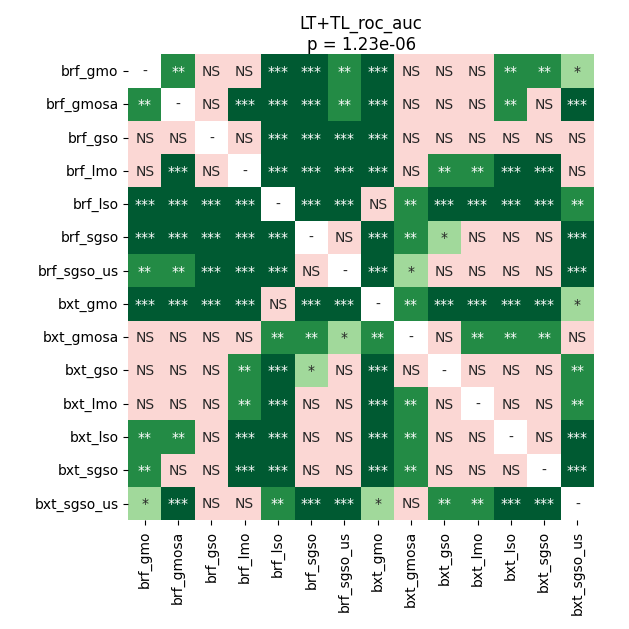

Values plotted in this chart, from the file beside it:
	brf_gmo	brf_gmosa	brf_gso	brf_lmo	brf_lso	brf_sgso	brf_sgso_us	bxt_gmo	bxt_gmosa	bxt_gso	bxt_lmo	bxt_lso	bxt_sgso	bxt_sgso_us
brf_gmo	1.0	0.003394	0.333	0.07435	0.0001389	0.0001389	0.002182	0.0001389	0.9799	0.1686	0.1068	0.002182	0.009203	0.04797
brf_gmosa	0.003394	1.0	0.8489	0.0008168	0.0001389	0.0001389	0.002182	0.0001389	0.438	0.6768	0.1539	0.009203	0.1166	0.0004479
brf_gso	0.333	0.8489	1.0	0.1166	0.0002057	0.0008168	0.0002777	0.0002057	0.6541	0.438	0.2216	0.06721	0.2404	0.14
brf_lmo	0.07435	0.0008168	0.1166	1.0	0.0002057	0.0001389	0.0002777	0.0008168	0.14	0.002182	0.001827	0.0001389	0.0002057	0.499
brf_lso	0.0001389	0.0001389	0.0002057	0.0002057	1.0	0.0001389	0.0001389	0.9503	0.001111	0.0001389	0.0002057	0.0001389	0.0001389	0.001827
brf_sgso	0.0001389	0.0001389	0.0008168	0.0001389	0.0001389	1.0	0.7382	0.0001389	0.009203	0.03605	0.9503	0.5934	0.2216	0.0001389
brf_sgso_us	0.002182	0.002182	0.0002777	0.0002777	0.0001389	0.7382	1.0	0.0001389	0.01335	0.06062	0.6541	0.5635	0.333	0.0002057
bxt_gmo	0.0001389	0.0001389	0.0002057	0.0008168	0.9503	0.0001389	0.0001389	1.0	0.003394	0.0001389	0.0002777	0.0001389	0.0001389	0.01577
bxt_gmosa	0.9799	0.438	0.6541	0.14	0.001111	0.009203	0.01335	0.003394	1.0	0.06062	0.005091	0.003394	0.001827	0.06721
bxt_gso	0.1686	0.6768	0.438	0.002182	0.0001389	0.03605	0.06062	0.0001389	0.06062	1.0	0.14	0.06062	0.07435	0.004136
bxt_lmo	0.1068	0.1539	0.2216	0.001827	0.0002057	0.9503	0.6541	0.0002777	0.005091	0.14	1.0	0.7074	0.6768	0.004136
bxt_lso	0.002182	0.009203	0.06721	0.0001389	0.0001389	0.5934	0.5635	0.0001389	0.003394	0.06062	0.7074	1.0	0.438	0.0001389
bxt_sgso	0.009203	0.1166	0.2404	0.0002057	0.0001389	0.2216	0.333	0.0001389	0.001827	0.07435	0.6768	0.438	1.0	0.0002057
bxt_sgso_us	0.04797	0.0004479	0.14	0.499	0.001827	0.0001389	0.0002057	0.01577	0.06721	0.004136	0.004136	0.0001389	0.0002057	1.0
